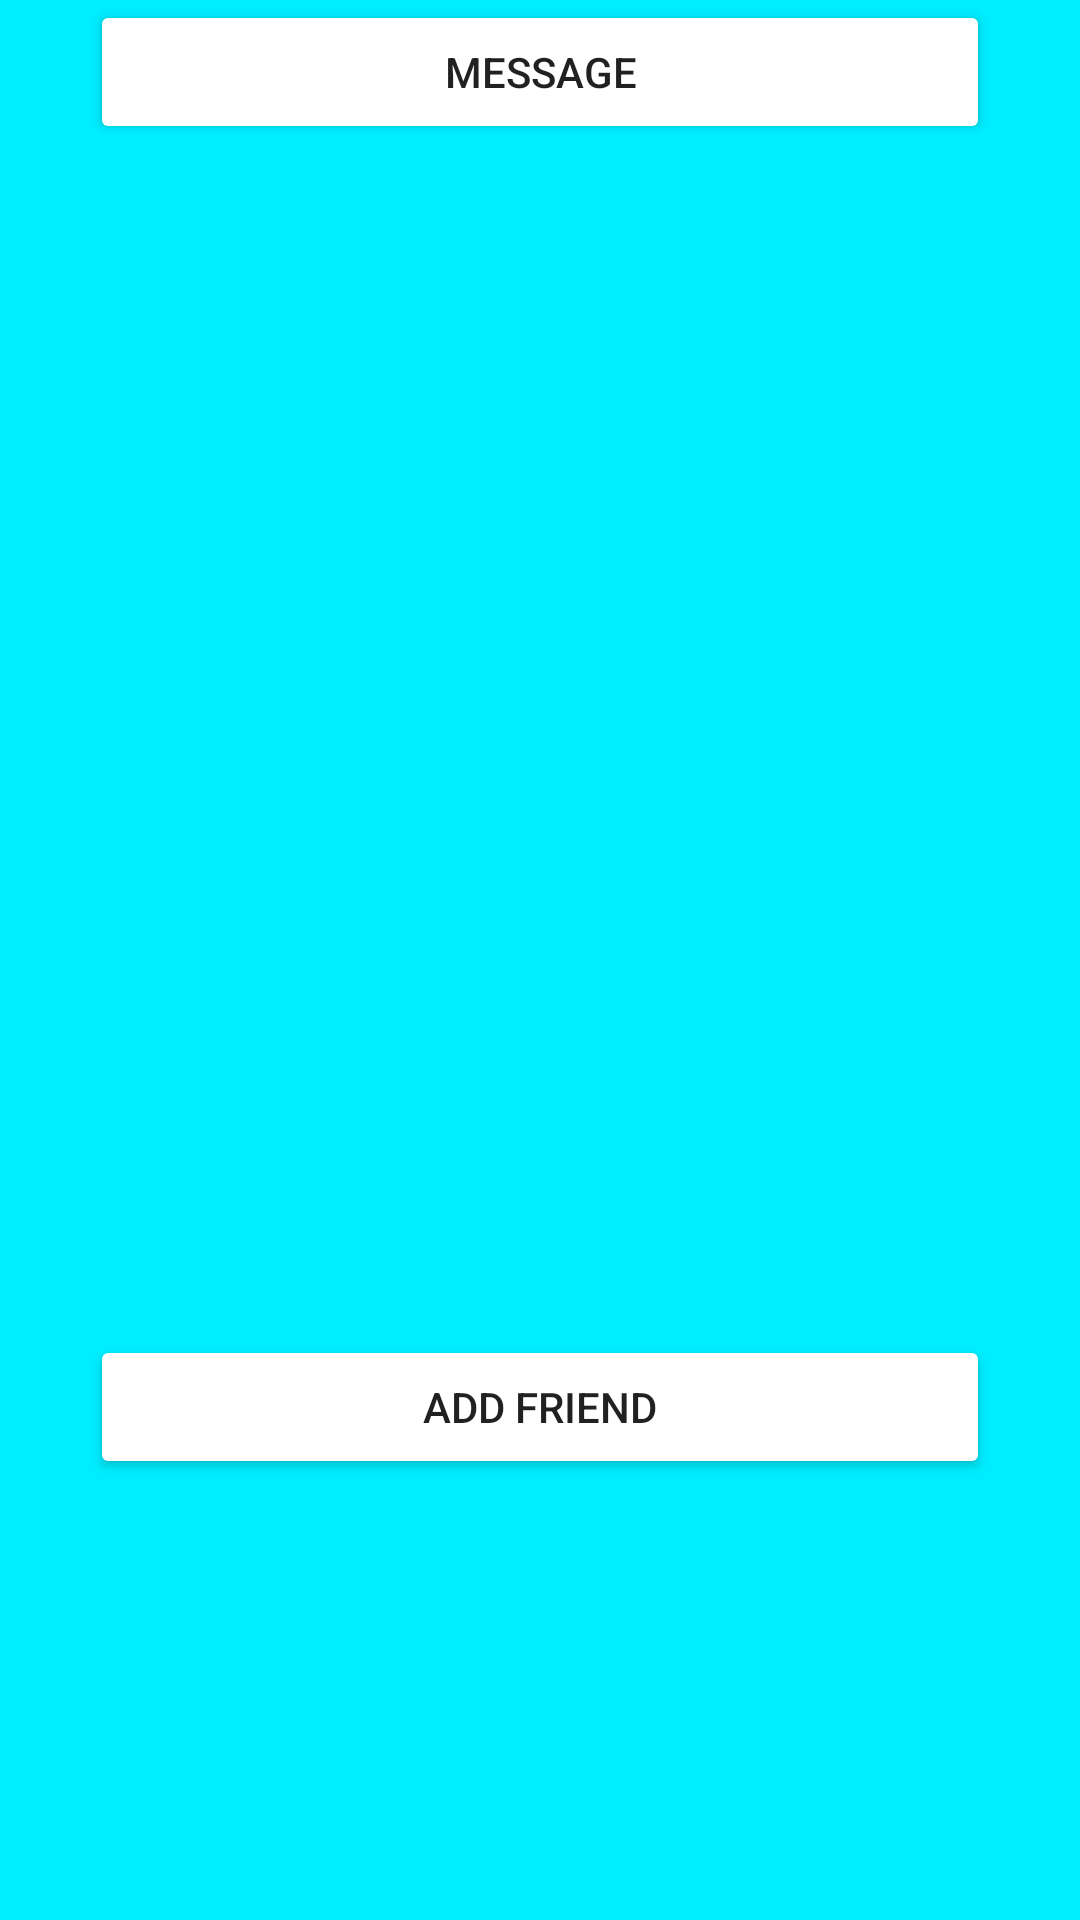

Android layout source for this screen:
<!-- AndroidManifest.xml: application theme AppTheme -->
<!-- res/layout/activity_social.xml -->
<?xml version="1.0" encoding="utf-8"?>
<LinearLayout xmlns:android="http://schemas.android.com/apk/res/android"
    android:orientation="vertical" android:layout_width="match_parent"
    android:background="@color/colorLigthBlue"
    android:layout_height="match_parent">

    <LinearLayout
        android:orientation="vertical"
        android:layout_width="match_parent"
        android:layout_height="65dp">

        <Button
            android:text="@string/action_message_social"
            android:layout_width="300dp"
            android:layout_height="wrap_content"
            android:layout_gravity="center"
            android:backgroundTint="@color/colorButtonColor"
            android:id="@+id/massages_button" />
    </LinearLayout>

    <ScrollView
        android:layout_width="match_parent"
        android:layout_height="380dp">

        <LinearLayout
            android:layout_width="match_parent"
            android:layout_height="wrap_content"
            android:orientation="vertical" />
    </ScrollView>

    <LinearLayout
        android:orientation="vertical"
        android:layout_width="match_parent"
        android:layout_height="match_parent">

        <Button
            android:text="@string/action_add_friend_social"
            android:layout_width="300dp"
            android:layout_height="wrap_content"
            android:id="@+id/add_friend"
            android:backgroundTint="@color/colorButtonColor"
            android:layout_gravity="center" />
    </LinearLayout>
</LinearLayout>
<!-- resources referenced by this layout -->
<resources>
  <color name="colorButtonColor">#FFFFFF</color>
  <color name="colorLigthBlue">#00EDFF</color>
  <string name="action_add_friend_social">Add friend</string>
  <string name="action_message_social">Message</string>
  <style name="AppTheme" parent="Theme.AppCompat.Light.DarkActionBar">
          
          <item name="colorPrimary">@color/colorPrimary</item>
          <item name="colorPrimaryDark">@color/colorPrimaryDark</item>
          <item name="colorAccent">@color/colorButtonColor</item>
          <item name="windowNoTitle">true</item>
      </style>
  <color name="colorPrimary">#403E3F</color>
  <color name="colorPrimaryDark">#201E1F</color>
</resources>
